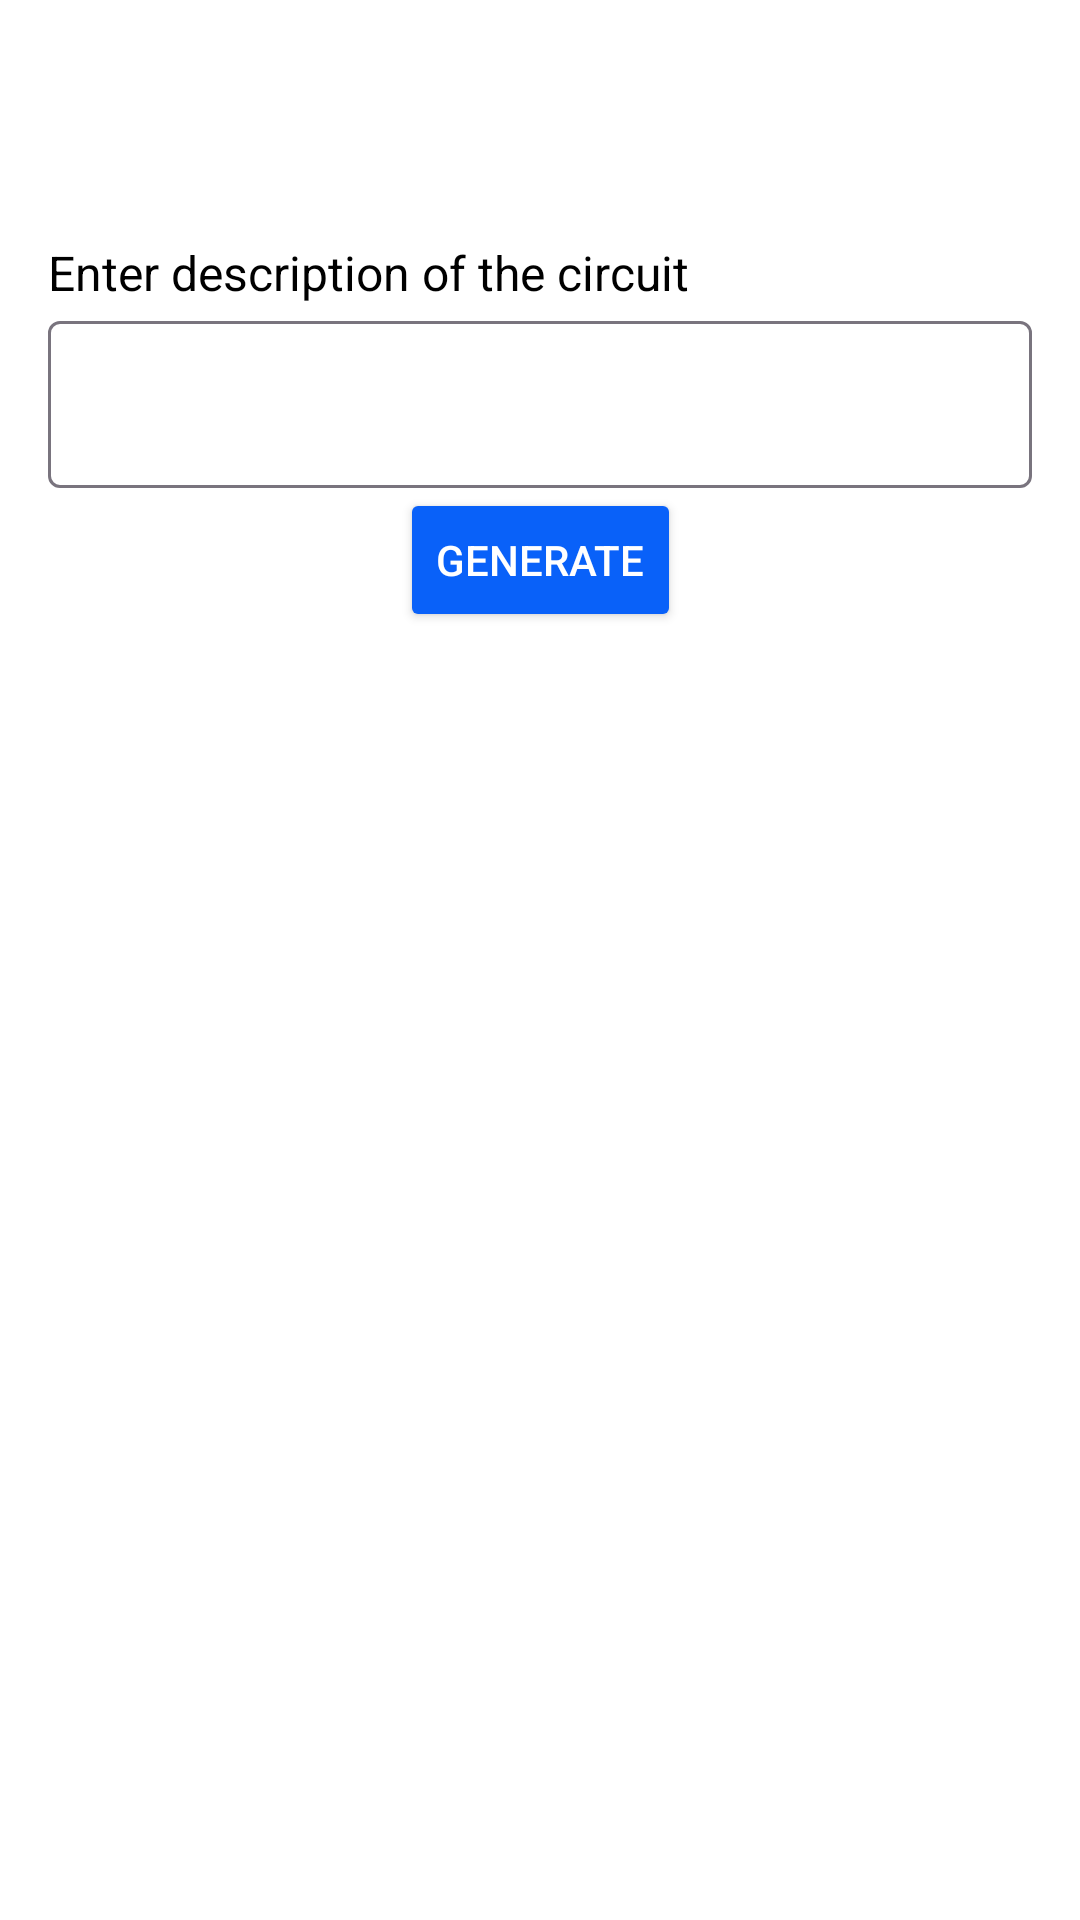

Layout XML and referenced resources for this Android screen:
<!-- AndroidManifest.xml: application theme Theme.Learning -->
<!-- res/layout/fragment_home.xml -->
<?xml version="1.0" encoding="utf-8"?>
<androidx.constraintlayout.widget.ConstraintLayout xmlns:android="http://schemas.android.com/apk/res/android"
    xmlns:tools="http://schemas.android.com/tools"
    android:layout_width="match_parent"
    android:layout_height="match_parent"
    xmlns:app="http://schemas.android.com/apk/res-auto"
    android:background="@color/white"
    tools:context=".HomeFragment">

    
    <TextView
        android:id="@+id/description"
        android:layout_width="match_parent"
        android:layout_height="wrap_content"
        android:paddingStart="16dp"
        android:paddingTop="80dp"
        android:text="@string/enter_description_of_the_circuit"
        android:textColor="@color/black"
        android:textSize="16sp"
        tools:ignore="MissingConstraints,RtlHardcoded,RtlSymmetry" />

    <com.google.android.material.textfield.TextInputLayout
        android:id="@+id/input"
        android:layout_width="match_parent"
        android:layout_height="wrap_content"
        android:paddingStart="16dp"
        android:paddingEnd="16dp"
        app:layout_constraintTop_toBottomOf="@id/description"
        tools:ignore="RtlHardcoded">

        <com.google.android.material.textfield.TextInputEditText
            android:layout_width="match_parent"
            android:layout_height="wrap_content"
            android:textAlignment="textStart"
            android:hint=""
            android:textColor="@color/black"
            android:inputType="textMultiLine" />



    </com.google.android.material.textfield.TextInputLayout>
    <Button
        android:id="@+id/button"
        android:layout_width="wrap_content"
        android:layout_height="wrap_content"
        app:layout_constraintTop_toBottomOf="@id/input"
        app:layout_constraintLeft_toLeftOf="parent"
        app:layout_constraintRight_toRightOf="parent"
        android:text="@string/generate"
        android:textColor="@color/white"
        android:backgroundTint="@color/blue"/>

</androidx.constraintlayout.widget.ConstraintLayout>
<!-- resources referenced by this layout -->
<resources>
  <color name="black">#FF000000</color>
  <color name="blue">#0961F9</color>
  <color name="white">#FFFFFFFF</color>
  <string name="enter_description_of_the_circuit">Enter description of the circuit</string>
  <string name="generate">Generate</string>
  <style name="Theme.Learning" parent="Base.Theme.Learning" />
  <style name="Base.Theme.Learning" parent="Theme.Material3.DayNight.NoActionBar">
          
          <item name="colorPrimary">@color/blue</item>
          <item name="colorPrimaryVariant">@color/blue</item>#0961F9
          <item name="android:statusBarColor">@color/blue</item>#0961F9
      </style>
</resources>
